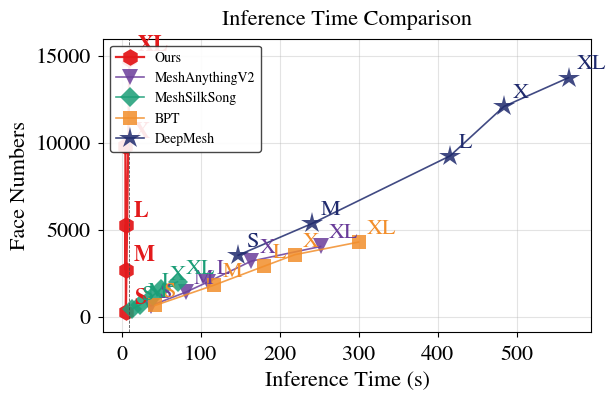

Source code (Python):
import matplotlib.pyplot as plt
import numpy as np
import matplotlib as mpl

import argparse
import os
from dataclasses import dataclass
from typing import Dict, List, Tuple


data = {
    "Ours": {
        "faces": [
            265,
            # 1100,
            2702,
            5262,
            9803,
            14809,
        ],
        "times": [
            5.47,
            # 4.889,
            5.031,
            5.298,
            4.857,
            9.873292,
        ],
        "color": "#e31a1c",
        "marker": "h",
        "marker_size": 12,
    },
    "MeshAnythingV2": {
        "faces": [
            623,
            1404,
            1995,
            3190,
            4029,
        ],
        "times": [
            36.85,
            81.25,
            109.4,
            164.2,
            251.8,
        ],
        "color": "#6a3d9a",
        "marker": "v",
        "marker_size": 12,
    },
    "MeshSilkSong": {
        "faces": [
            460,
            661,
            1211,
            1612,
            2001,
        ],
        "times": [
            13.65,
            22.87,
            39.84,
            50.31,
            70.86,
        ],
        "color": "#1b9e77",
        "marker": "D",
        "marker_size": 10,
    },
    # "FastMesh": {
    #     "faces": [
    #         4001,
    #         6787,
    #         9475,
    #         11426,
    #         14666,
    #     ],
    #     "times": [
    #         5.289,
    #         7.636,
    #         10.66,
    #         16.09,
    #         19.02,
    #     ],
    #     "color": "orange",
    #     "marker": "^",
    # },
    "BPT": {
        "faces": [
            638,
            1807,
            2896,
            3558,
            4283,
        ],
        "times": [
            42.23,
            117,
            180.3,
            219.2,
            299.9,
        ],
        "color": "#f28e2b",
        "marker": "s",
        "marker_size": 10,
    },
    "DeepMesh": {
        "faces": [
            3526,
            5355,
            9242,
            12084,
            13737,
        ],
        "times": [
            147.5,
            241.2,
            415.8,
            484,
            565.7,
        ],
        "color": "#1f2a6d",
        "marker": "*",
        "marker_size": 16,
    },
}


@dataclass(frozen=True)
class Series:
    name: str
    faces: List[float]
    times: List[float]
    color: str
    marker: str
    marker_size: int


def _as_series(raw: Dict[str, dict]) -> List[Series]:
    series_list: List[Series] = []
    for name, spec in raw.items():
        faces = list(spec.get("faces", []))
        times = list(spec.get("times", []))
        if len(faces) != len(times):
            raise ValueError(
                f"{name}: faces/times 长度不一致：{len(faces)} vs {len(times)}"
            )
        series_list.append(
            Series(
                name=name,
                faces=faces,
                times=times,
                color=str(spec.get("color", "C0")),
                marker=str(spec.get("marker", "o")),
                marker_size=int(spec.get("marker_size", 10)),
            )
        )
    return series_list


def _sorted_by_x(
    times: List[float], faces: List[float]
) -> Tuple[np.ndarray, np.ndarray]:
    x = np.asarray(times, dtype=float)
    y = np.asarray(faces, dtype=float)
    if x.size == 0:
        return x, y
    order = np.argsort(x)
    return x[order], y[order]


def _size_labels(n: int) -> List[str]:
    palette = ["S", "M", "L", "X", "XL", "XXL"]
    if n <= len(palette):
        return palette[:n]
    return [f"{i+1}" for i in range(n)]


def _apply_paper_font():
    mpl.rcParams.update(
        {
            "font.family": "serif",
            "font.serif": [
                "Times",
                "Times New Roman",
                "Nimbus Roman",
                "DejaVu Serif",
            ],
            "mathtext.fontset": "stix",
            "axes.unicode_minus": False,
        }
    )


def plot_latency_vs_faces(
    series_list: List[Series],
    *,
    title: str,
    out_path: str,
    dpi: int = 200,
    annotate: bool = True,
    logy: bool = False,
    highlight_name: str = "Ours",
    flip_xy: bool = False,
    legend_loc: str = "upper left",
    time_line: int = 10,
    legend_fontsize: int = 10,
    fontsize: int = 16,
):
    plt.style.use("seaborn-v0_8-paper")

    _apply_paper_font()

    fig, ax = plt.subplots(figsize=(6, 4))
    ax.set_title(title, fontsize=fontsize, pad=10)

    if flip_xy:
        ax.set_xlabel("Face Numbers", fontsize=fontsize)
        ax.set_ylabel("Inference Time (s)", fontsize=fontsize)
    else:
        ax.set_xlabel("Inference Time (s)", fontsize=fontsize)
        ax.set_ylabel("Face Numbers", fontsize=fontsize)
    if logy:
        ax.set_yscale("log")

    ax.grid(True, which="major", linestyle="-", alpha=0.35)
    ax.grid(True, which="minor", linestyle=":", alpha=0.2)

    for s in series_list:
        if flip_xy:
            x, y = _sorted_by_x(s.faces, s.times)
        else:
            x, y = _sorted_by_x(s.times, s.faces)
        if x.size == 0:
            continue

        is_highlight = s.name == highlight_name
        line_width = 1.6 if is_highlight else 1.2
        alpha = 0.95 if is_highlight else 0.85

        ax.plot(
            x,
            y,
            color=s.color,
            linewidth=line_width,
            marker=s.marker,
            markersize=s.marker_size,
            alpha=alpha,
            label=s.name,
        )

        if annotate:
            labels = _size_labels(len(x))
            y_order = np.argsort(y)
            label_for_idx = {int(idx): labels[i] for i, idx in enumerate(y_order)}
            for i in range(len(x)):
                tag = label_for_idx.get(i, "")
                if not tag:
                    continue
                ax.annotate(
                    tag,
                    (x[i], y[i]),
                    textcoords="offset points",
                    xytext=(6, 6),
                    fontsize=fontsize,
                    color=s.color,
                    weight="bold" if is_highlight else "normal",
                )

    if time_line is not None:
        if flip_xy:
            ax.axhline(
                time_line, color="#444444", linestyle="--", linewidth=0.6, alpha=0.9
            )
        else:
            ax.axvline(
                time_line, color="#444444", linestyle="--", linewidth=0.6, alpha=0.9
            )

    leg = ax.legend(
        loc=legend_loc, frameon=True, framealpha=0.9, fontsize=legend_fontsize
    )
    leg.get_frame().set_edgecolor("#333333")
    leg.get_frame().set_linewidth(1.0)

    ax.margins(x=0.05, y=0.08)
    fig.tight_layout()

    # if flip_xy:
    #     plt.yticks(
    #         np.array([0, time_line, 100, 200, 300, 400, 500, 600]),
    #         labels=[0, f"{time_line}", "100", "200", "300", "400", "500", "600"],
    #     )
    # else:
    #     plt.xticks(
    #         np.array([0, time_line, 100, 200, 300, 400, 500, 600]),
    #         labels=[0, f"{time_line}", "100", "200", "300", "400", "500", "600"],
    #     )

    plt.tick_params(labelsize=fontsize)

    out_dir = os.path.dirname(out_path)
    if out_dir:
        os.makedirs(out_dir, exist_ok=True)
    fig.savefig(out_path, dpi=dpi, bbox_inches="tight")


def main():
    parser = argparse.ArgumentParser(description="Latency vs Faces plot (paper-style)")
    parser.add_argument(
        "--out",
        default=os.path.join("speed_test", "outputs", "latency_vs_faces.png"),
    )
    parser.add_argument("--dpi", type=int, default=200)
    parser.add_argument("--no-annotate", action="store_true")
    parser.add_argument("--logy", action="store_true")
    parser.add_argument("--flip-xy", action="store_true")
    parser.add_argument(
        "--title", default="Inference Time Comparison"
    )
    parser.add_argument("--highlight", default="Ours")
    parser.add_argument(
        "--legend-loc",
        default="upper left",
    )
    parser.add_argument(
        "--time-line",
        type=int,
        default=10,
    )
    args = parser.parse_args()

    series_list = _as_series(data)
    plot_latency_vs_faces(
        series_list,
        title=args.title,
        out_path=args.out,
        dpi=args.dpi,
        annotate=not args.no_annotate,
        logy=args.logy,
        highlight_name=args.highlight,
        flip_xy=args.flip_xy,
        legend_loc=args.legend_loc,
        time_line=args.time_line,
    )


if __name__ == "__main__":
    main()
